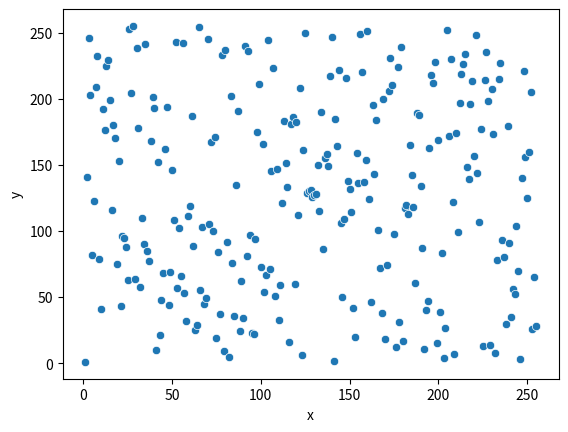

The matplotlib source for this figure:
'''
https://stackoverflow.com/questions/45442396/a-pure-python-way-to-calculate-the-multiplicative-inverse-in-gf28-using-pytho
'''

import matplotlib.pyplot as plt
import numpy as np
import pandas as pd
import seaborn as sns

def gf_degree(a) :
    res = 0
    a >>= 1
    while (a != 0):
        a >>= 1
        res += 1
    return res

def gf_invert(a, mod=0x1B) :
    v = mod
    g1 = 1
    g2 = 0
    j = gf_degree(a) - 8

    while (a != 1):
        if (j < 0):
            a, v = v, a
            g1, g2 = g2, g1
            j = -j

        a ^= v << j
        g1 ^= g2 << j

        a %= 256  # Emulating 8-bit overflow
        g1 %= 256 # Emulating 8-bit overflow

        j = gf_degree(a) - gf_degree(v)

    return g1

def main():
    grid = np.zeros((256, 256))
    x = []
    y = []
    df_list = []
    for i in range(1, 256):
        inv = gf_invert(i)
        inv_inv = gf_invert(inv)
        assert(inv_inv == i)
        #print(i, " -> ", inv)
        x.append(i)
        y.append(inv)
        grid[x, y] = 1
        grid[y, x] = 1
    df = pd.DataFrame(list(zip(x, y)), columns=["x", "y"])
    sns.scatterplot(data=df, x="x", y="y")
    plt.show()

if __name__ == '__main__':
    main()